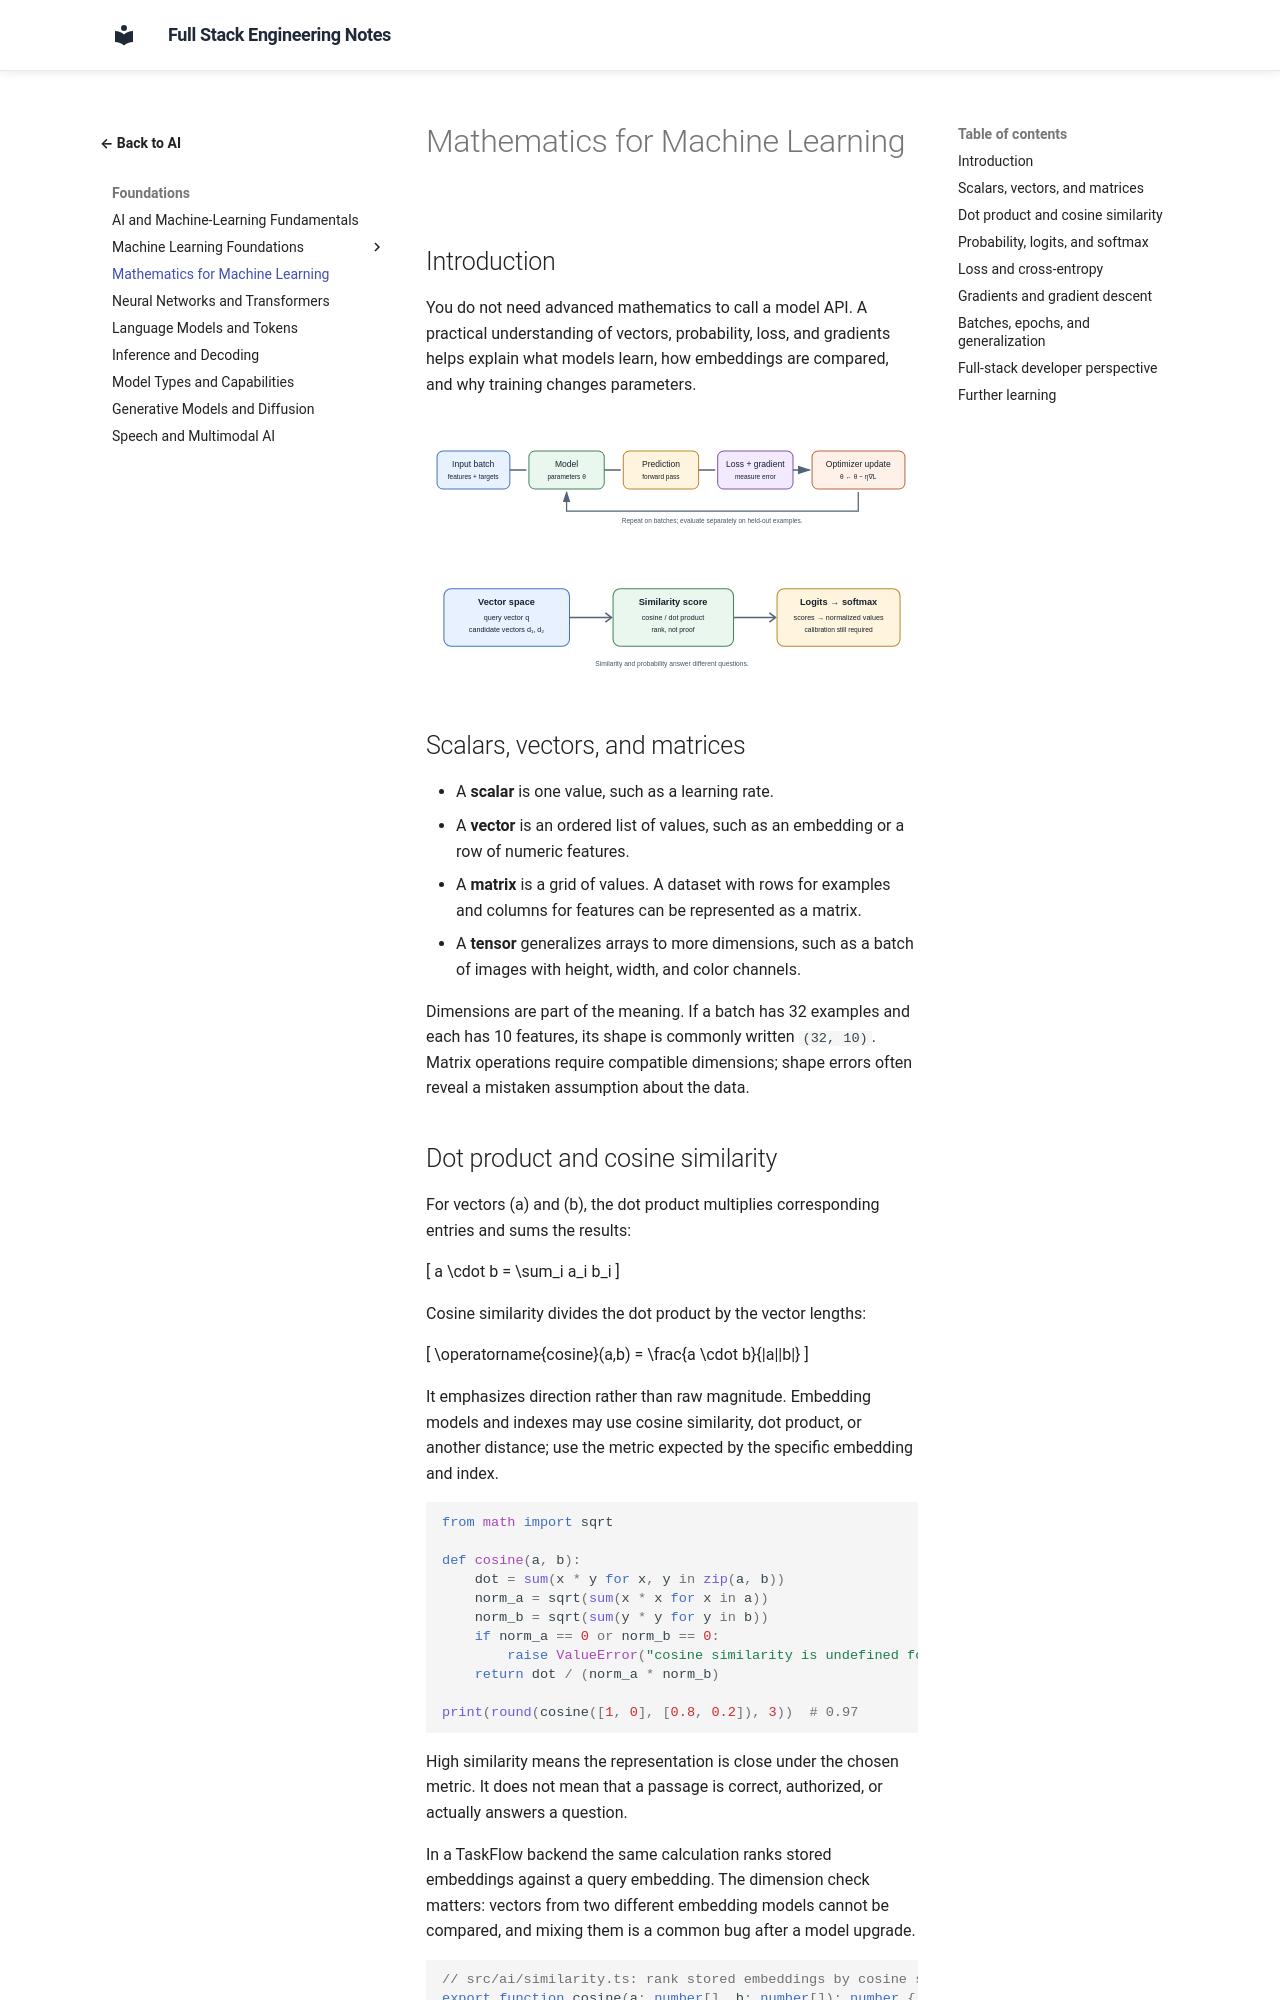

repository: murthy-satti/fullstack-notes · page: 06-ai-and-machine-learning/mathematics-for-machine-learning/index.html · generator: mkdocs

# Mathematics for Machine Learning

## Introduction

You do not need advanced mathematics to call a model API. A practical
understanding of vectors, probability, loss, and gradients helps explain
what models learn, how embeddings are compared, and why training changes
parameters.

![A training step turns inputs into predictions, measures error with a loss function, computes gradients, and updates parameters.](ml-math-training-loop.svg)

![Vector similarity and probability distributions turn model representations and scores into retrieval results and token choices.](ml-math-vectors-and-probabilities.svg)

## Scalars, vectors, and matrices

- A **scalar** is one value, such as a learning rate.
- A **vector** is an ordered list of values, such as an embedding or a row
  of numeric features.
- A **matrix** is a grid of values. A dataset with rows for examples and
  columns for features can be represented as a matrix.
- A **tensor** generalizes arrays to more dimensions, such as a batch of
  images with height, width, and color channels.

Dimensions are part of the meaning. If a batch has 32 examples and each has
10 features, its shape is commonly written `(32, 10)`. Matrix operations
require compatible dimensions; shape errors often reveal a mistaken
assumption about the data.
